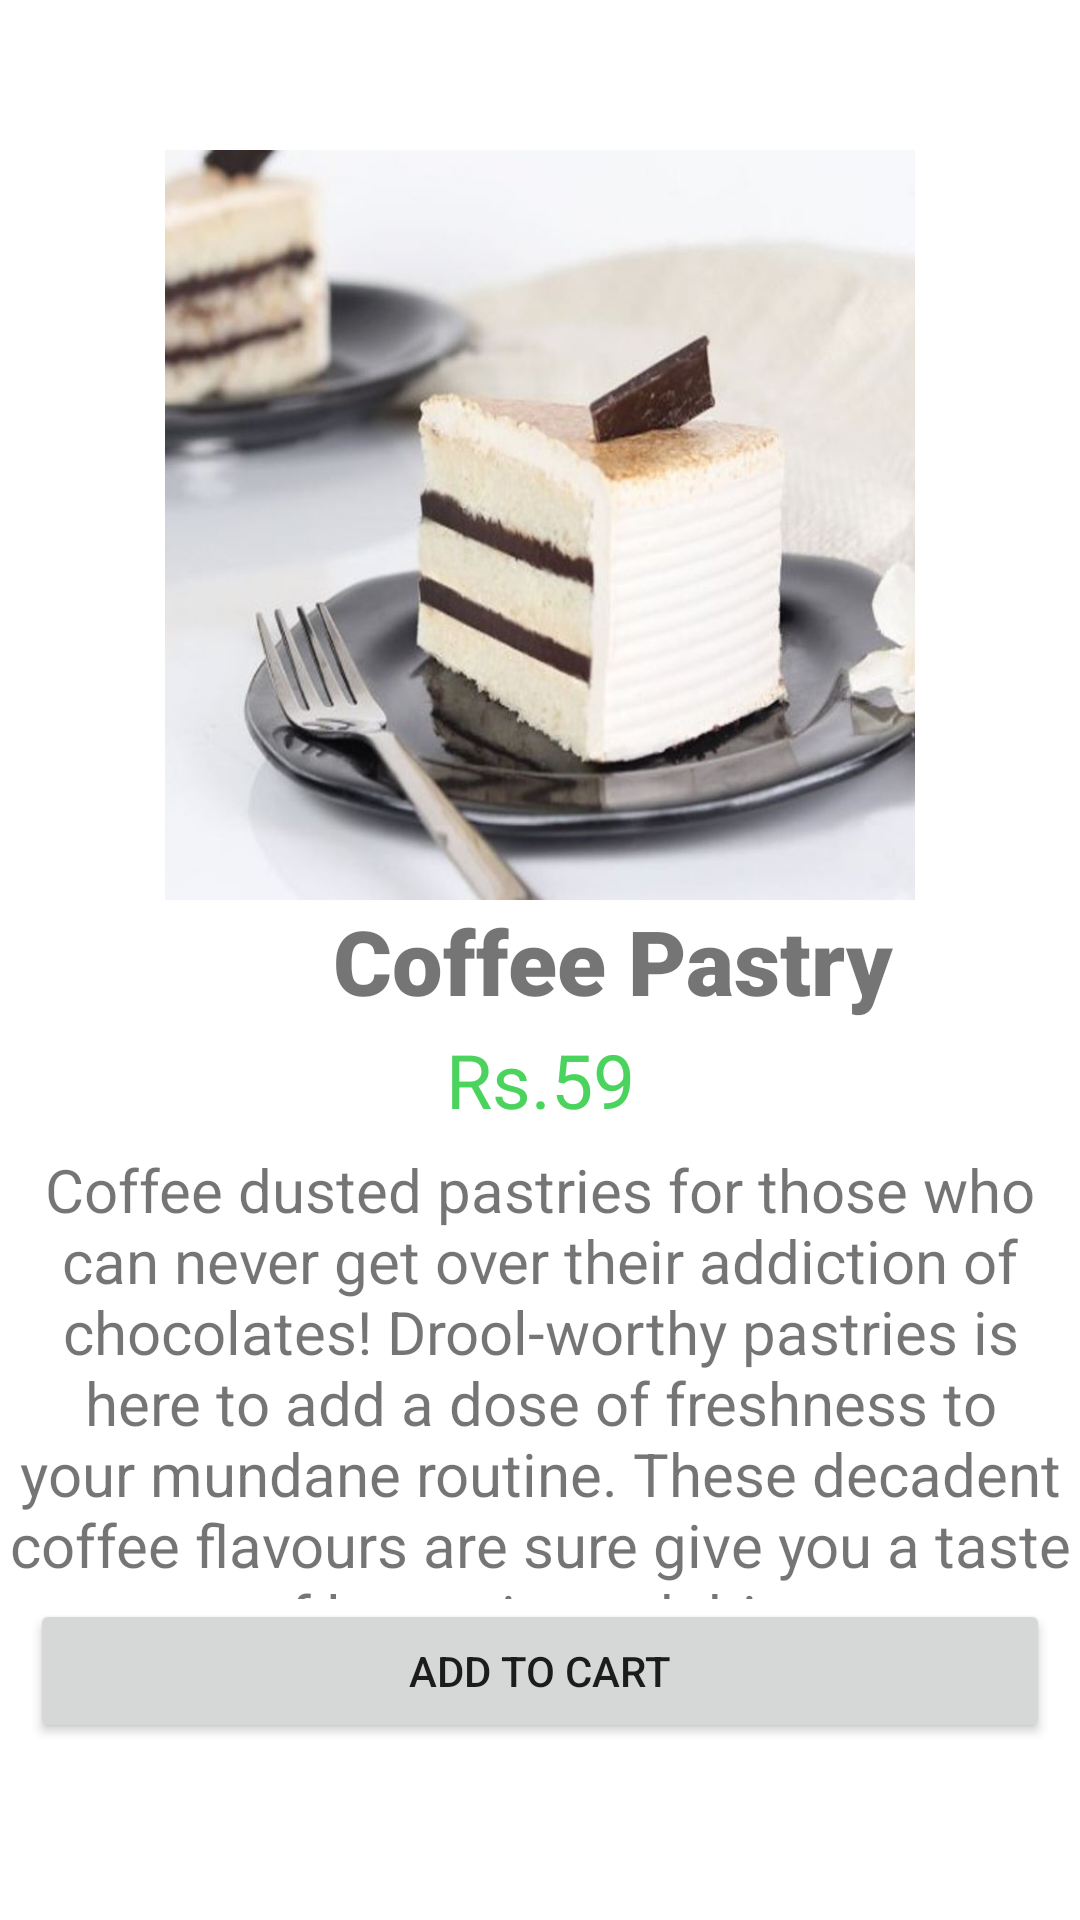

Here is an Android app screen rendered from its layout file. Give the layout XML and the strings, colors and styles it references.
<!-- AndroidManifest.xml: application theme Theme.SweetCakeShop -->
<!-- res/layout/activity_coffee_pastry.xml -->
<?xml version="1.0" encoding="utf-8"?>
<LinearLayout xmlns:android="http://schemas.android.com/apk/res/android"
    xmlns:app="http://schemas.android.com/apk/res-auto"
    xmlns:tools="http://schemas.android.com/tools"
    android:layout_width="match_parent"
    android:layout_height="match_parent"
    tools:context=".BlackforestCake"
    android:orientation="vertical">

    <ImageView
        android:id="@+id/butterscotch2"
        android:layout_width="match_parent"
        android:layout_height="250dp"
        android:src="@drawable/coffee"
        tools:ignore="ContentDescription,MissingConstraints"
        tools:layout_editor_absoluteX="0dp"
        tools:layout_editor_absoluteY="44dp"
        android:layout_marginTop="50dp"/>

    <TextView
        android:id="@+id/textView6"
        android:layout_width="409dp"
        android:layout_height="43dp"
        android:fontFamily="sans-serif-black"
        android:text="Coffee Pastry"
        android:textAlignment="center"
        android:textSize="30sp"
        tools:ignore="MissingConstraints"
        tools:layout_editor_absoluteX="5dp"
        tools:layout_editor_absoluteY="294dp" />
    <TextView
        android:id="@+id/textView7"
        android:layout_width="match_parent"
        android:layout_height="40dp"
        android:text="Rs.59"
        android:textSize="25sp"
        android:textAlignment="center"
        android:textColor="#4AD35D"
        tools:layout_editor_absoluteX="148dp"
        tools:layout_editor_absoluteY="329dp"
        tools:ignore="MissingConstraints" />

    <TextView
        android:id="@+id/textView5"
        android:layout_width="match_parent"
        android:layout_height="150dp"
        android:text="Coffee dusted pastries for those who can never get over their addiction of chocolates! Drool-worthy pastries is here to add a dose of freshness to your mundane routine. These decadent coffee flavours are sure give you a taste of luxury in each bite."
        android:textAlignment="center"
        android:textSize="20sp"
        tools:ignore="MissingConstraints"
        tools:layout_editor_absoluteX="5dp"
        tools:layout_editor_absoluteY="378dp" />

    <Button
        android:id="@+id/button"
        android:layout_width="match_parent"
        android:layout_height="wrap_content"
        android:text="Add to cart"
        android:layout_marginLeft="10dp"
        android:layout_marginRight="10dp"
        tools:ignore="MissingConstraints"
        tools:layout_editor_absoluteX="9dp"
        tools:layout_editor_absoluteY="528dp" />
</LinearLayout>
<!-- resources referenced by this layout -->
<resources>
  <!-- drawable coffee: jpg bitmap (drawable, 49503 bytes) -->
  <style name="Theme.SweetCakeShop" parent="Theme.MaterialComponents.DayNight.NoActionBar">
          
          <item name="colorPrimary">@color/purple_500</item>
          <item name="colorPrimaryVariant">@color/purple_700</item>
          <item name="colorOnPrimary">@color/white</item>
          
          <item name="colorSecondary">@color/teal_200</item>
          <item name="colorSecondaryVariant">@color/teal_700</item>
          <item name="colorOnSecondary">@color/black</item>
          
          <item name="android:statusBarColor" tools:targetApi="l">?attr/colorPrimaryVariant</item>
          
      </style>
  <!-- not gathered from this repository: default colours our renderer supplied (Android Studio template values) -->
  <color name="purple_500">#FF6200EE</color>
  <color name="purple_700">#FF3700B3</color>
  <color name="teal_200">#FF03DAC5</color>
  <color name="teal_700">#FF018786</color>
  <color name="black">#FF000000</color>
  <color name="white">#FFFFFFFF</color>
</resources>
